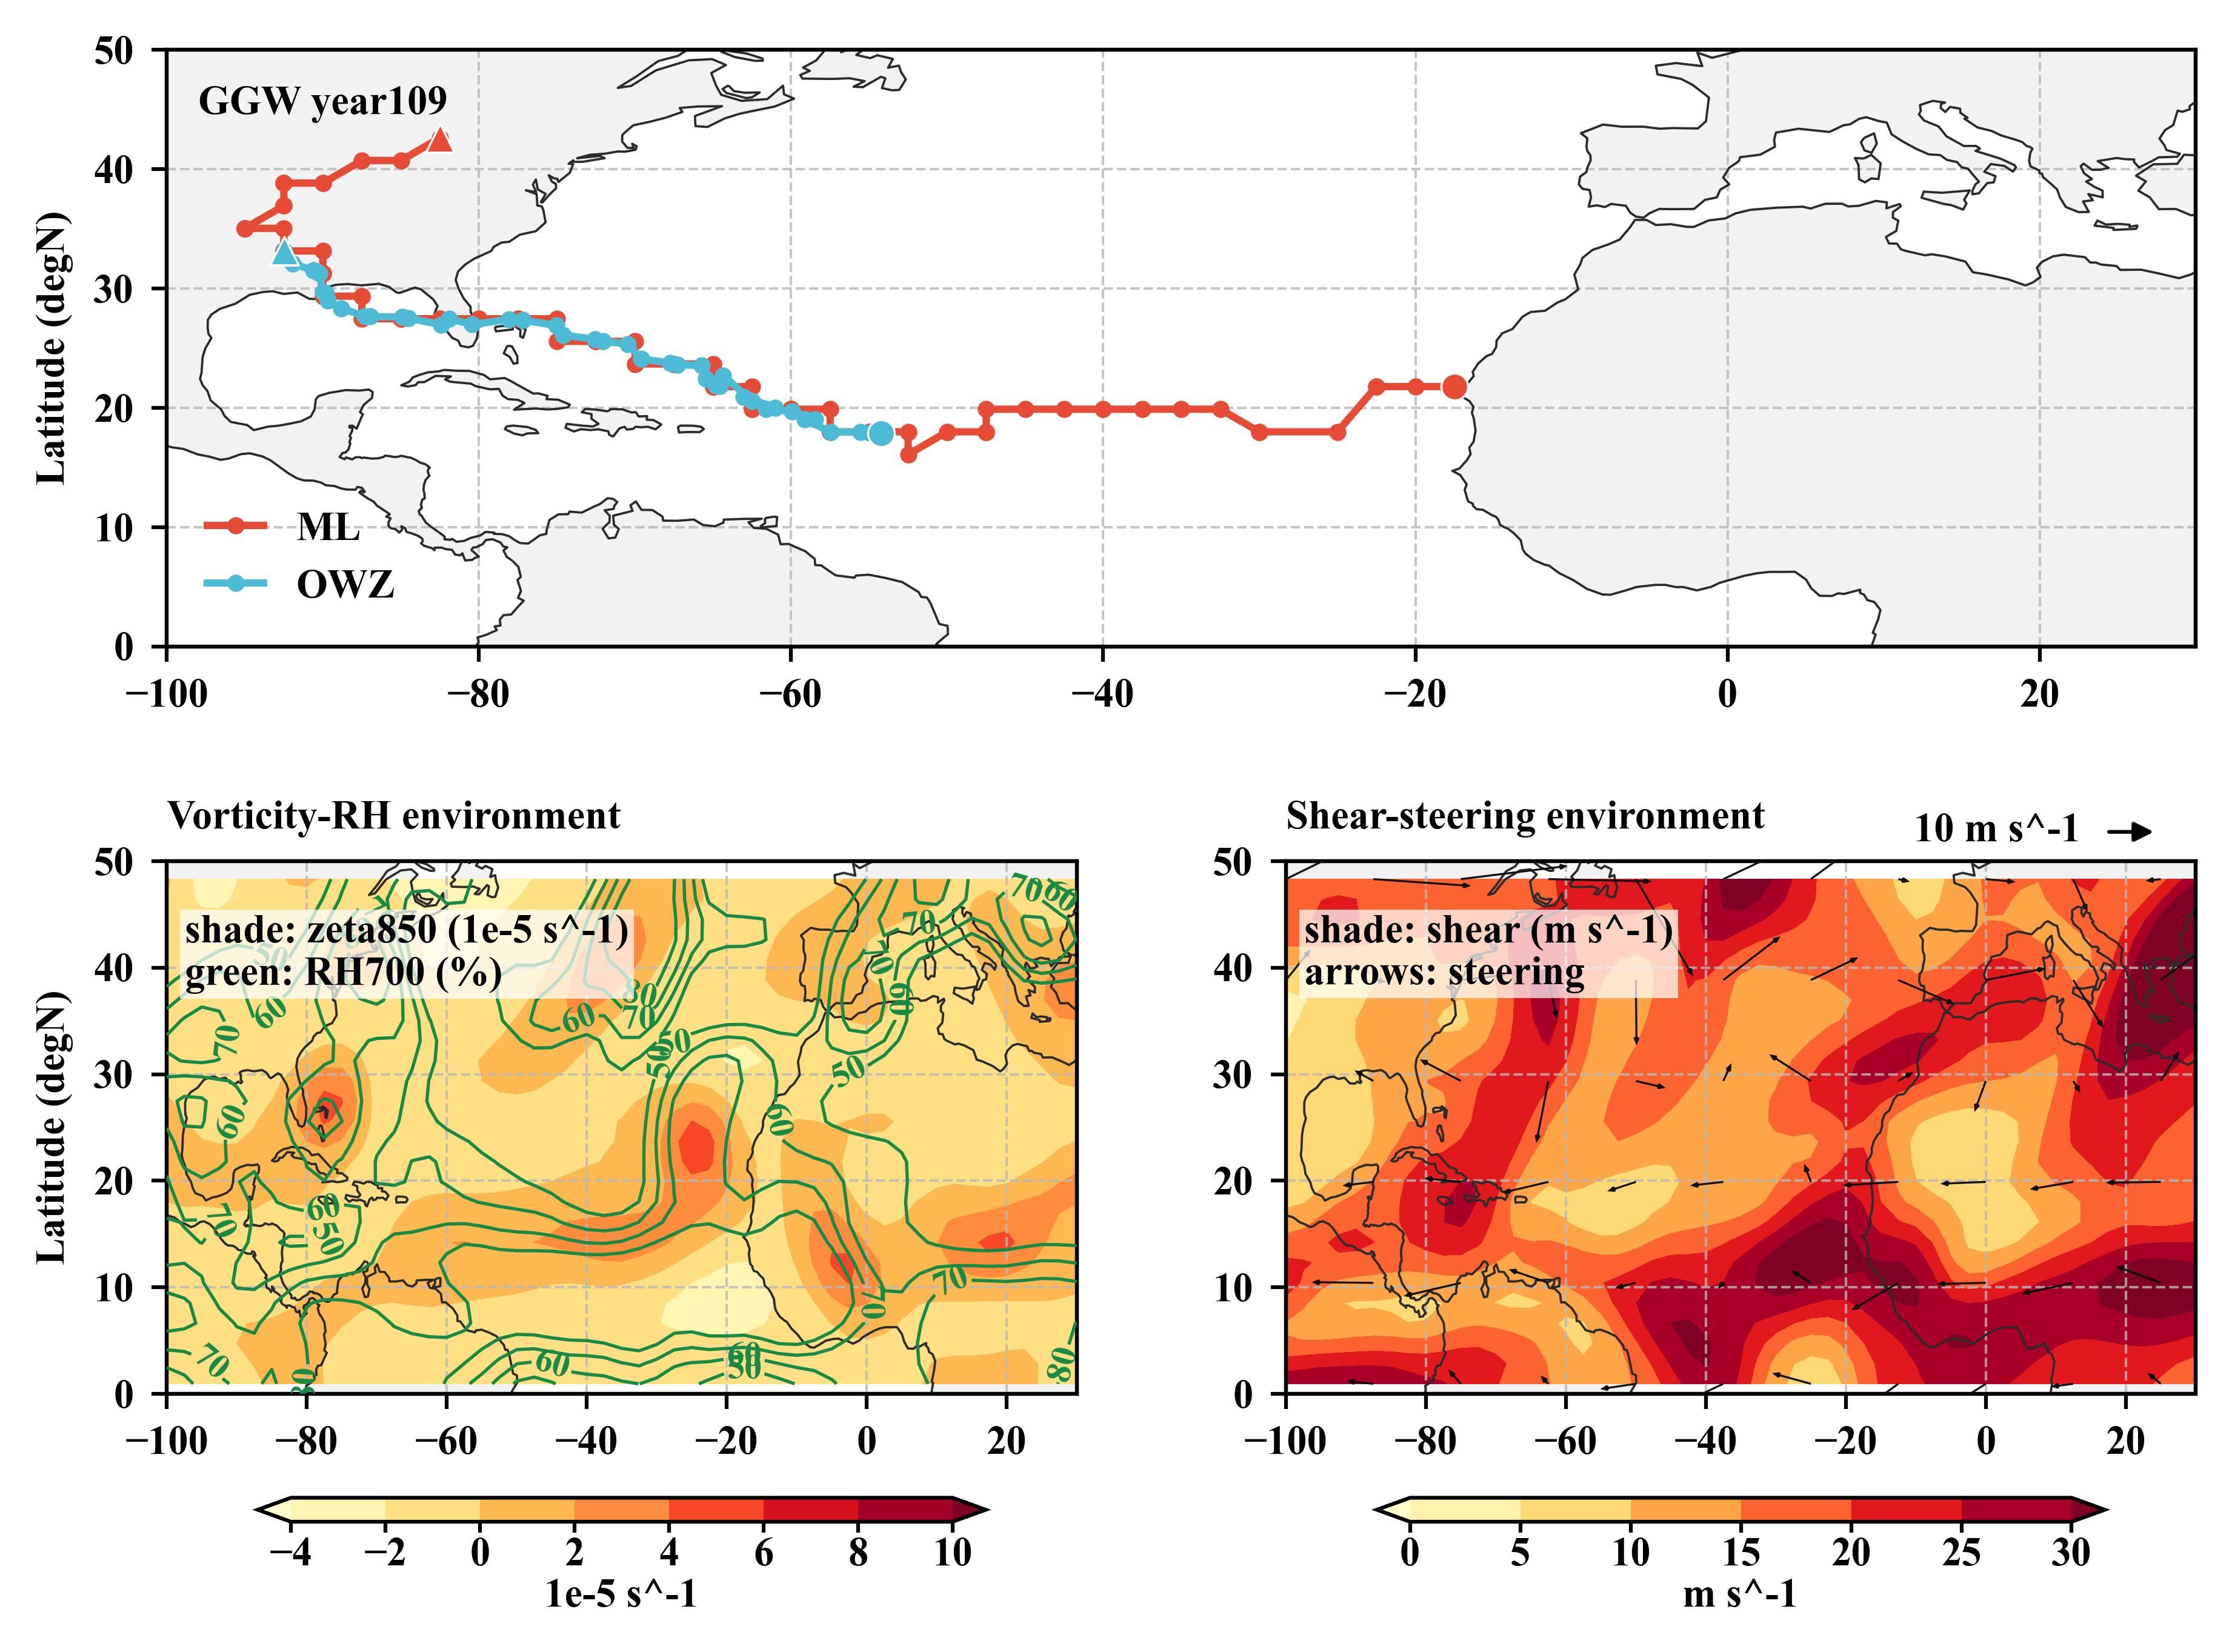

Values plotted in this chart, from the file beside it:
ml_id, owz_id, experiment, year, time_index, overlap, mean_distance_km, ml_points, owz_points, score
ML_GGW_109_0007, OWZ_GGW_109_0177, GGW, 109, 931, 42, 389.9, 80, 42, -30.08
